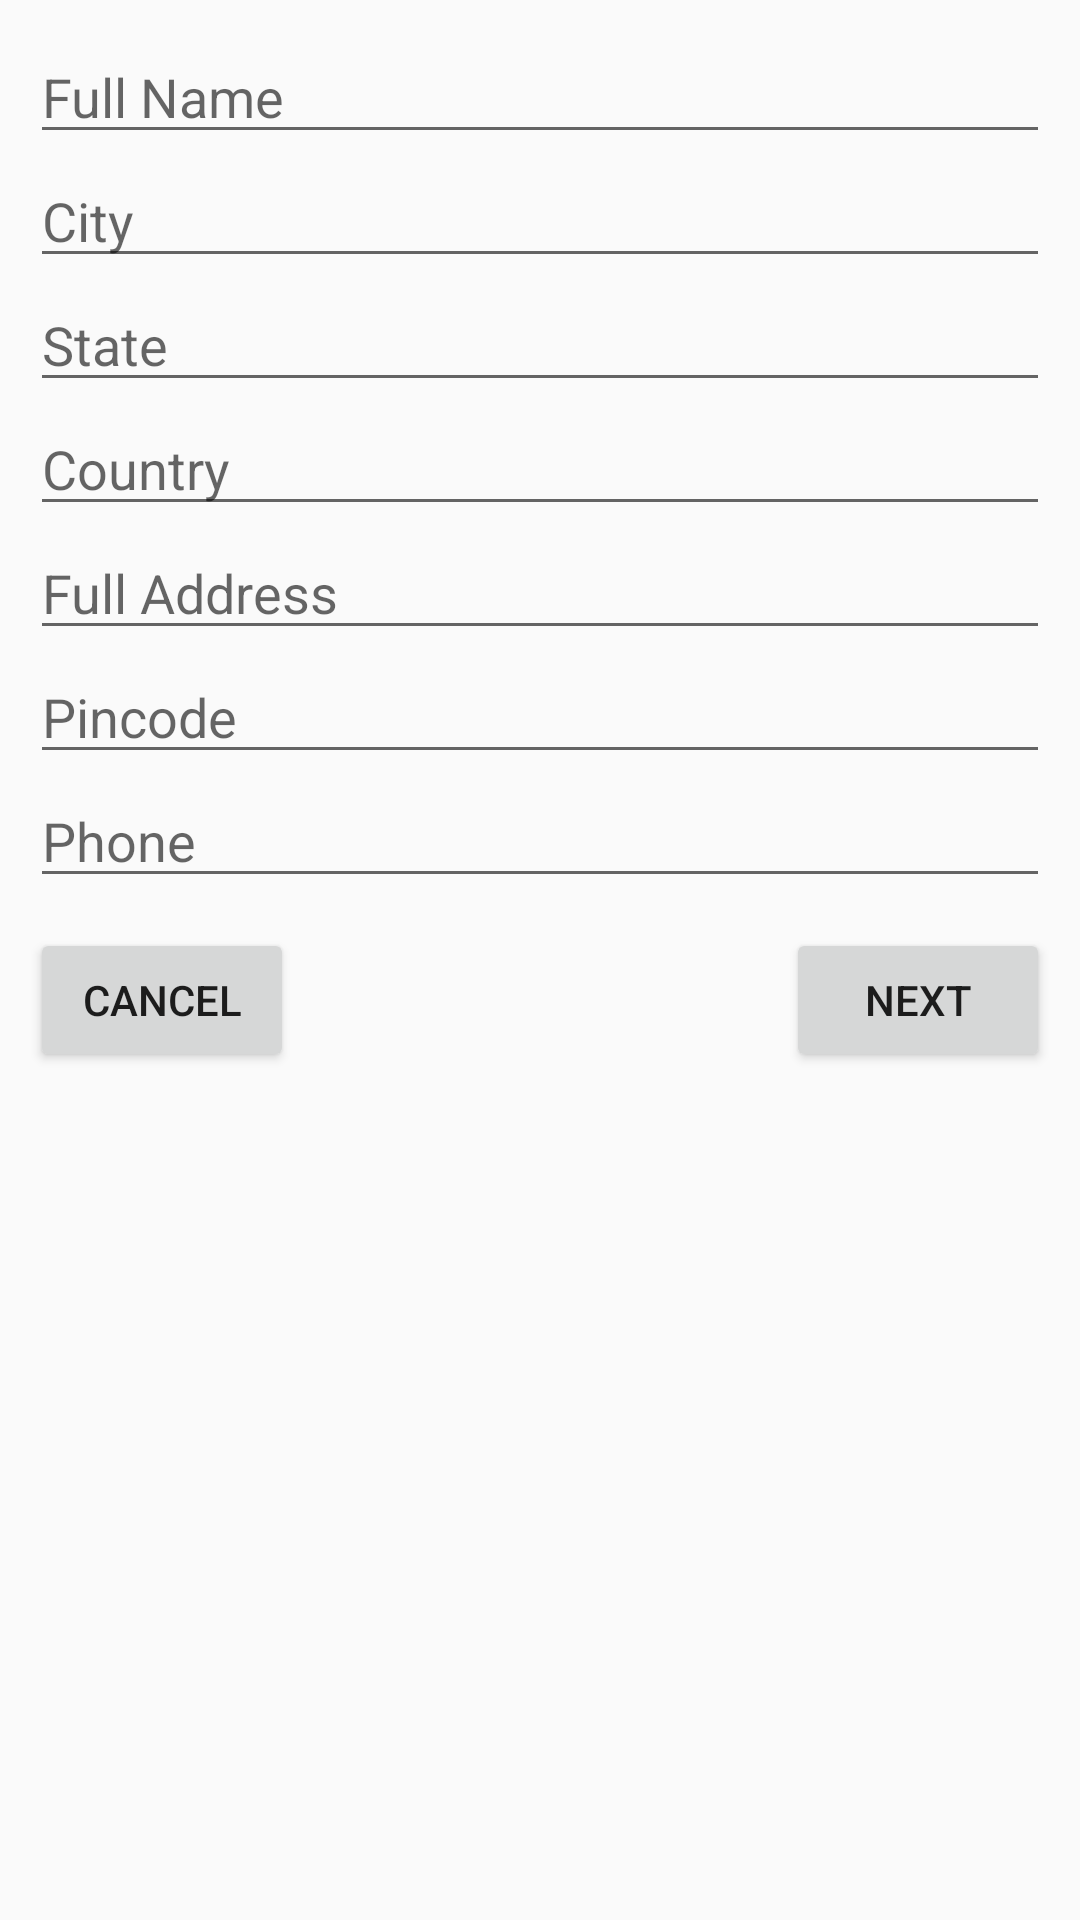

Produce the Android XML layout that renders to this screen, including the resource entries it uses.
<!-- AndroidManifest.xml: application theme AppTheme -->
<!-- res/layout/dialog_customer_address.xml -->
<?xml version="1.0" encoding="utf-8"?>
<RelativeLayout xmlns:android="http://schemas.android.com/apk/res/android"
    android:layout_width="match_parent" android:layout_height="match_parent">

    <LinearLayout
        android:layout_width="match_parent"
        android:id="@+id/linear"
        android:orientation="vertical"
        android:padding="10dp"
        android:layout_height="wrap_content">

        <EditText
            android:layout_width="match_parent"
            android:hint="Full Name"
            android:id="@+id/customer_name"
            android:layout_height="wrap_content" />
        <EditText
            android:layout_width="match_parent"
            android:hint="City"
            android:id="@+id/customer_City"
            android:layout_height="wrap_content" />

        <EditText
            android:layout_width="match_parent"
            android:hint="State"
            android:id="@+id/customer_state"
            android:layout_height="wrap_content" />

        <EditText
            android:layout_width="match_parent"
            android:hint="Country"
            android:id="@+id/customer_county"
            android:layout_height="wrap_content" />
        <EditText
            android:layout_width="match_parent"
            android:hint="Full Address"
            android:id="@+id/customer_address"
            android:layout_height="wrap_content" />

        <EditText
            android:layout_width="match_parent"
            android:hint="Pincode"
            android:id="@+id/customer_pincode"
            android:layout_height="wrap_content" />
        <EditText
            android:layout_width="match_parent"
            android:hint="Phone"
            android:id="@+id/customer_phone"
            android:layout_height="wrap_content" />





    </LinearLayout>

    <RelativeLayout

        android:layout_width="match_parent"
        android:layout_below="@+id/linear"
        android:orientation="horizontal"
        android:layout_height="wrap_content">


            <Button
                android:layout_width="wrap_content"
                android:text="Cancel"
                android:layout_alignParentStart="true"
                android:layout_marginStart="10dp"
                android:id="@+id/customer_no_btn"
                android:layout_height="wrap_content" />
            <Button
                android:layout_width="wrap_content"
                android:layout_alignParentEnd="true"
                android:text="Next"
                android:layout_marginEnd="10dp"
                android:id="@+id/customer_yes_btn"
                android:layout_height="wrap_content" />


    </RelativeLayout>



</RelativeLayout>
<!-- resources referenced by this layout -->
<resources>
  <style name="AppTheme" parent="Theme.AppCompat.Light.NoActionBar">
          
          <item name="colorPrimary">@color/colorPrimary</item>
          <item name="colorPrimaryDark">@color/colorPrimaryDark</item>
          <item name="colorAccent">@color/colorAccent</item>
      </style>
  <color name="colorPrimary">#15B836</color>
  <color name="colorPrimaryDark">#00574B</color>
  <color name="colorAccent">#D81B60</color>
</resources>
